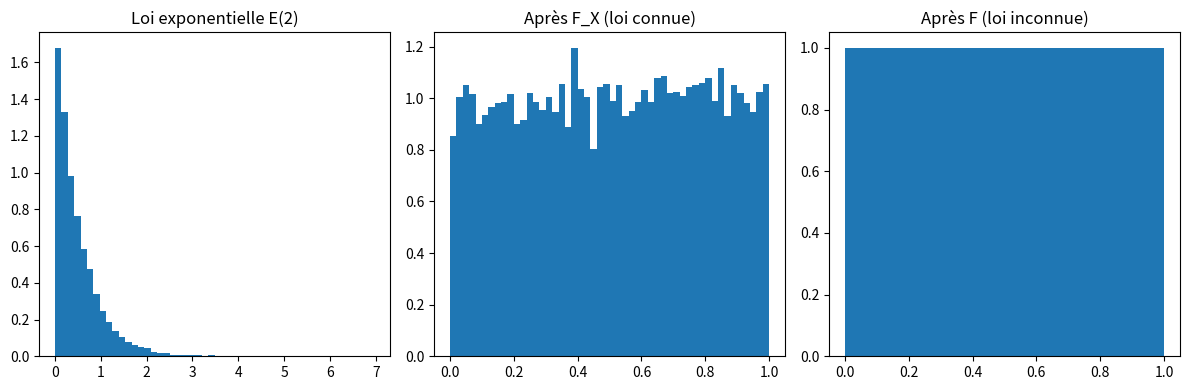

Python code for this plot:
import math
import random
import matplotlib.pyplot as plt


def F_exp(x, l):
    return 1 - math.exp(-l * x)


def exp_reciproque(u, l):
    return -math.log(1 - u) / l


def exponentielle(N, l):
    echantillon = []
    for i in range(N):
        u = random.random()
        echantillon.append(exp_reciproque(u, l))
    return echantillon


def uniforme(echantillon, l):
    resultat = []
    for x in echantillon:
        resultat.append(F_exp(x, l))
    return resultat


def calcul_inconnu(echantillon):
    N = len(echantillon)
    valeurs_triees = sorted(echantillon)

    proportion = {}
    for i in range(N):
        proportion[valeurs_triees[i]] = (i + 1) / N

    resultat = []
    for x in echantillon:
        resultat.append(proportion[x])
    return resultat


if __name__ == "__main__":
    N = 10000
    l = 2

    ech_expo = exponentielle(N, l)

    ech_uniforme = uniforme(ech_expo, l)

    ech_inconnu = calcul_inconnu(ech_expo)

    plt.figure(figsize=(12, 4))

    plt.subplot(1, 3, 1)
    plt.hist(ech_expo, bins=50, density=True)
    plt.title("Loi exponentielle E(" + str(l) + ")")

    plt.subplot(1, 3, 2)
    plt.hist(ech_uniforme, bins=50, density=True)
    plt.title("Après F_X (loi connue)")

    plt.subplot(1, 3, 3)
    plt.hist(ech_inconnu, bins=50, density=True)
    plt.title("Après F (loi inconnue)")

    plt.tight_layout()
    plt.show()
